Run: headless pygame with SDL's dummy video driver; simulated clock (each Clock.tick advances the game by its frame time, no real sleeping); random seed 0; keys injected as events and as key.get_pressed() state; no mouse input.
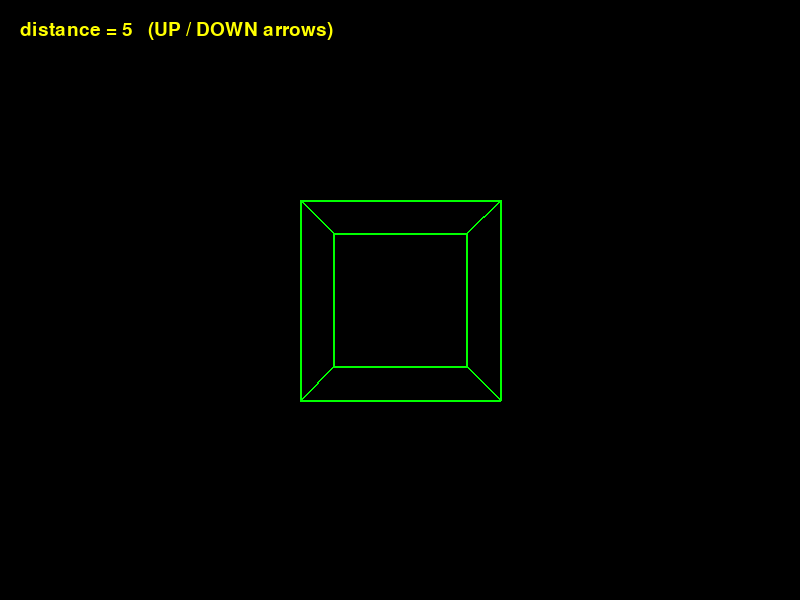
Frame 1 of 4 · flips 1–60 · no input
Frame 2 of 4 · flips 61–180 · tapped SPACE, RETURN · held RIGHT (→), D · screen unchanged from frame 1, image omitted
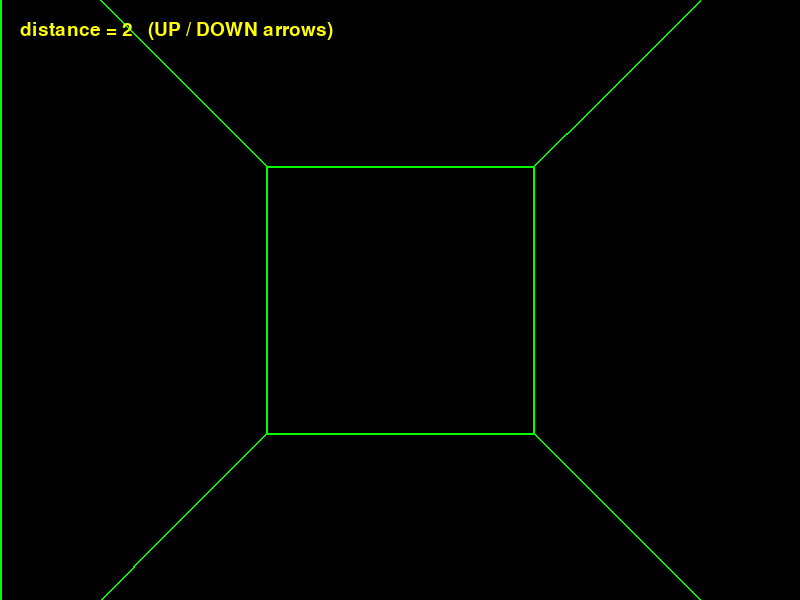
Frame 3 of 4 · flips 181–300 · held DOWN (↓), S
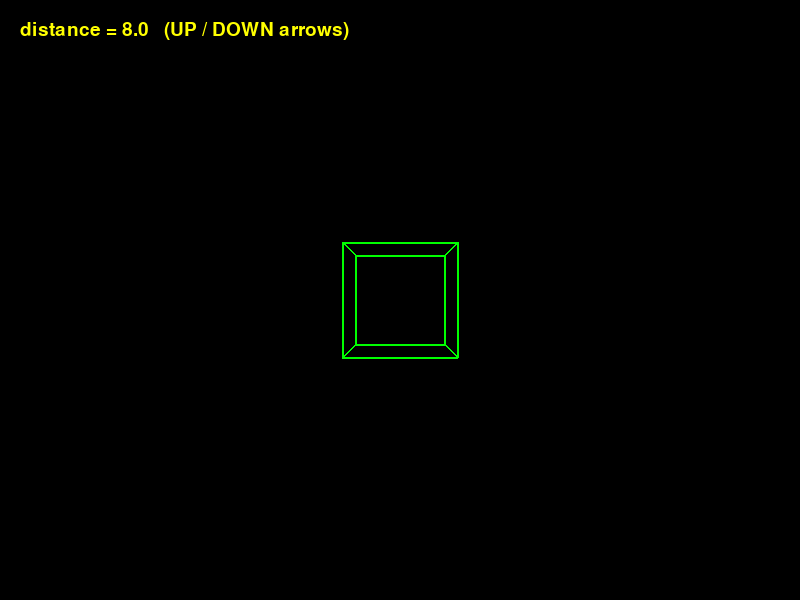
Frame 4 of 4 · flips 301–420 · held LEFT (←), A, UP (↑), W

The pygame program that drew these frames:

# ======================================================================
# LESSON 1 - STEP 3: A 3D CUBE ON A FLAT SCREEN
# ----------------------------------------------------------------------
# Goal: describe a cube in 3D, then draw it on the 2D screen.
#
# Three new ideas:
#
#   1. A 3D point has THREE numbers: (x, y, z)
#        x = left / right      (+ is right)
#        y = down / up         (+ is UP - the opposite of the screen!)
#        z = distance away     (+ is further into the screen)
#      Wireframe Warfare uses this same layout.
#
#   2. A 3D shape is still just points + edges (like the house in step 2),
#      only now each point has a z.
#
#   3. PROJECTION turns a 3D point into a 2D screen point. The rule:
#
#           screen_x = centre_x + ( (x * FOCAL) / z )
#           screen_y = centre_y - ( (y * FOCAL) / z )
#
#      Read the brackets from the INSIDE out:
#        first  (x * FOCAL)        - scale the point up by the lens zoom
#        then   ( ... / z)         - shrink it by its distance
#        last   centre_x + ( ... ) - move it to the middle of the window
#
#      BRACKETS RULE FOR THIS COURSE: we put brackets around every part
#      of every calculation, so you never have to remember which of
#      + - * / Python does first. The brackets show the order.
#
#      Dividing by z is the whole trick: the further away something is
#      (bigger z), the closer to the centre it lands - so it looks smaller.
#      That is "perspective", and it is how your eyes see the world too.
#
# Controls:  UP arrow = push the cube away,  DOWN arrow = pull it closer
# Run:  python step3_cube.py
# ======================================================================

import pygame

pygame.init()
WIDTH = 800
HEIGHT = 600
screen = pygame.display.set_mode((WIDTH, HEIGHT))
pygame.display.set_caption("Step 3 - a 3D cube")
clock = pygame.time.Clock()        # used to slow the loop to 60 frames/sec

BLACK = (0, 0, 0)
GREEN = (0, 255, 0)
YELLOW = (255, 255, 0)

# ---- How thick our lines are -------------------------------------------
# pygame.draw.line's last number is the line's thickness in pixels.
# We give it a name instead of typing 2 every time, so:
#   * the code says WHAT the number means, and
#   * changing this ONE line makes every line thicker or thinner.
# 2 pixels is thick enough to see clearly on an 800 x 600 window
# but thin enough to keep the "wireframe" look. Try 1 or 5.
LINE_THICKNESS = 2

# The middle of the screen. In 3D, (x=0, y=0) appears here.
CENTRE_X = (WIDTH / 2)            # (800 / 2) = 400
CENTRE_Y = (HEIGHT / 2)           # (600 / 2) = 300

# FOCAL is like the zoom on a camera lens. Bigger = more zoomed in.
FOCAL = 400

# ---- The cube's 8 corners, in 3D -------------------------------------
# These are SHAPE coordinates: measured from the cube's OWN centre.
# The x, y and z axes go right through the middle of the cube, so the
# middle is (0, 0, 0) and every corner is 1 step away: -1 or +1.
# (Later we add cube_distance to turn them into WORLD coordinates,
#  measured from you, and project() turns those into SCREEN pixels.)
# The cube is 2 units wide.
# Bottom 4 corners have y = -1, top 4 have y = +1.
# Front 4 corners have z = -1, back 4 have z = +1.
cube_points = [
    (-1, -1, -1),   # 0  bottom-left-front
    ( 1, -1, -1),   # 1  bottom-right-front
    ( 1, -1,  1),   # 2  bottom-right-back
    (-1, -1,  1),   # 3  bottom-left-back
    (-1,  1, -1),   # 4  top-left-front
    ( 1,  1, -1),   # 5  top-right-front
    ( 1,  1,  1),   # 6  top-right-back
    (-1,  1,  1),   # 7  top-left-back
]

# ---- The cube's 12 edges ---------------------------------------------
cube_edges = [
    (0, 1), (1, 2), (2, 3), (3, 0),   # the 4 edges of the bottom square
    (4, 5), (5, 6), (6, 7), (7, 4),   # the 4 edges of the top square
    (0, 4), (1, 5), (2, 6), (3, 7),   # the 4 upright edges joining them
]

# ---- Where the cube is -----------------------------------------------
# We are standing at z = 0 looking along +z. The cube starts 5 units away.
cube_distance = 5


def project(point_3d):
    """Turn one 3D point (x, y, z) into a 2D screen point (sx, sy).

    This is the most important function in all 3D graphics.
    Wireframe Warfare has the same one - also called project().
    """
    x, y, z = point_3d

    # Divide by z: far things move toward the centre (look smaller).
    #   step 1: (x * FOCAL)          scale by the lens zoom
    #   step 2: ((x * FOCAL) / z)    shrink by the distance
    #   step 3: CENTRE_X + (...)     start from the middle of the window
    screen_x = CENTRE_X + ( (x * FOCAL) / z )

    # Same steps for y, but MINUS because 3D y goes UP
    # while screen y goes DOWN.
    screen_y = CENTRE_Y - ( (y * FOCAL) / z )

    return (screen_x, screen_y)


running = True
while running:
    for event in pygame.event.get():
        if event.type == pygame.QUIT:
            running = False

    # ---- Keys move the cube nearer / further -------------------------
    keys = pygame.key.get_pressed()
    if keys[pygame.K_UP]:
        cube_distance = (cube_distance + 0.05)
    if keys[pygame.K_DOWN]:
        cube_distance = (cube_distance - 0.05)
    if cube_distance < 2:            # don't let it come through the screen
        cube_distance = 2            # (z must stay above 0 or we'd divide by 0)

    screen.fill(BLACK)

    # ---- Step A: work out where every corner lands on the screen -----
    screen_points = []               # will hold 8 (sx, sy) pairs
    for p in cube_points:
        x, y, z = p
        moved = (x, y, (z + cube_distance))      # slide the cube away from us
        screen_points.append(project(moved))     # 3D -> 2D

    # ---- Step B: draw the edges, exactly like the house in step 2 ----
    for a, b in cube_edges:
        pygame.draw.line(screen, GREEN, screen_points[a], screen_points[b], LINE_THICKNESS)

    # A little text so we know the distance.
    font = pygame.font.SysFont(None, 28)
    text = "distance = " + str(round(cube_distance, 1)) + "   (UP / DOWN arrows)"
    screen.blit(font.render(text, True, YELLOW), (20, 20))

    pygame.display.flip()
    clock.tick(60)                   # at most 60 pictures per second

pygame.quit()

# ----------------------------------------------------------------------
# TRY THIS:
#   * Change FOCAL to 200, then 800. What does it do?
#   * Change the 1s in cube_points to 2s. What happens?
#   * Add 3 to every x (moved = ((x + 3), y, (z + cube_distance))). Where does it go?
#   * Turn the cube into a pyramid: 4 bottom corners + 1 top point (0, 1, 0).
# ----------------------------------------------------------------------
